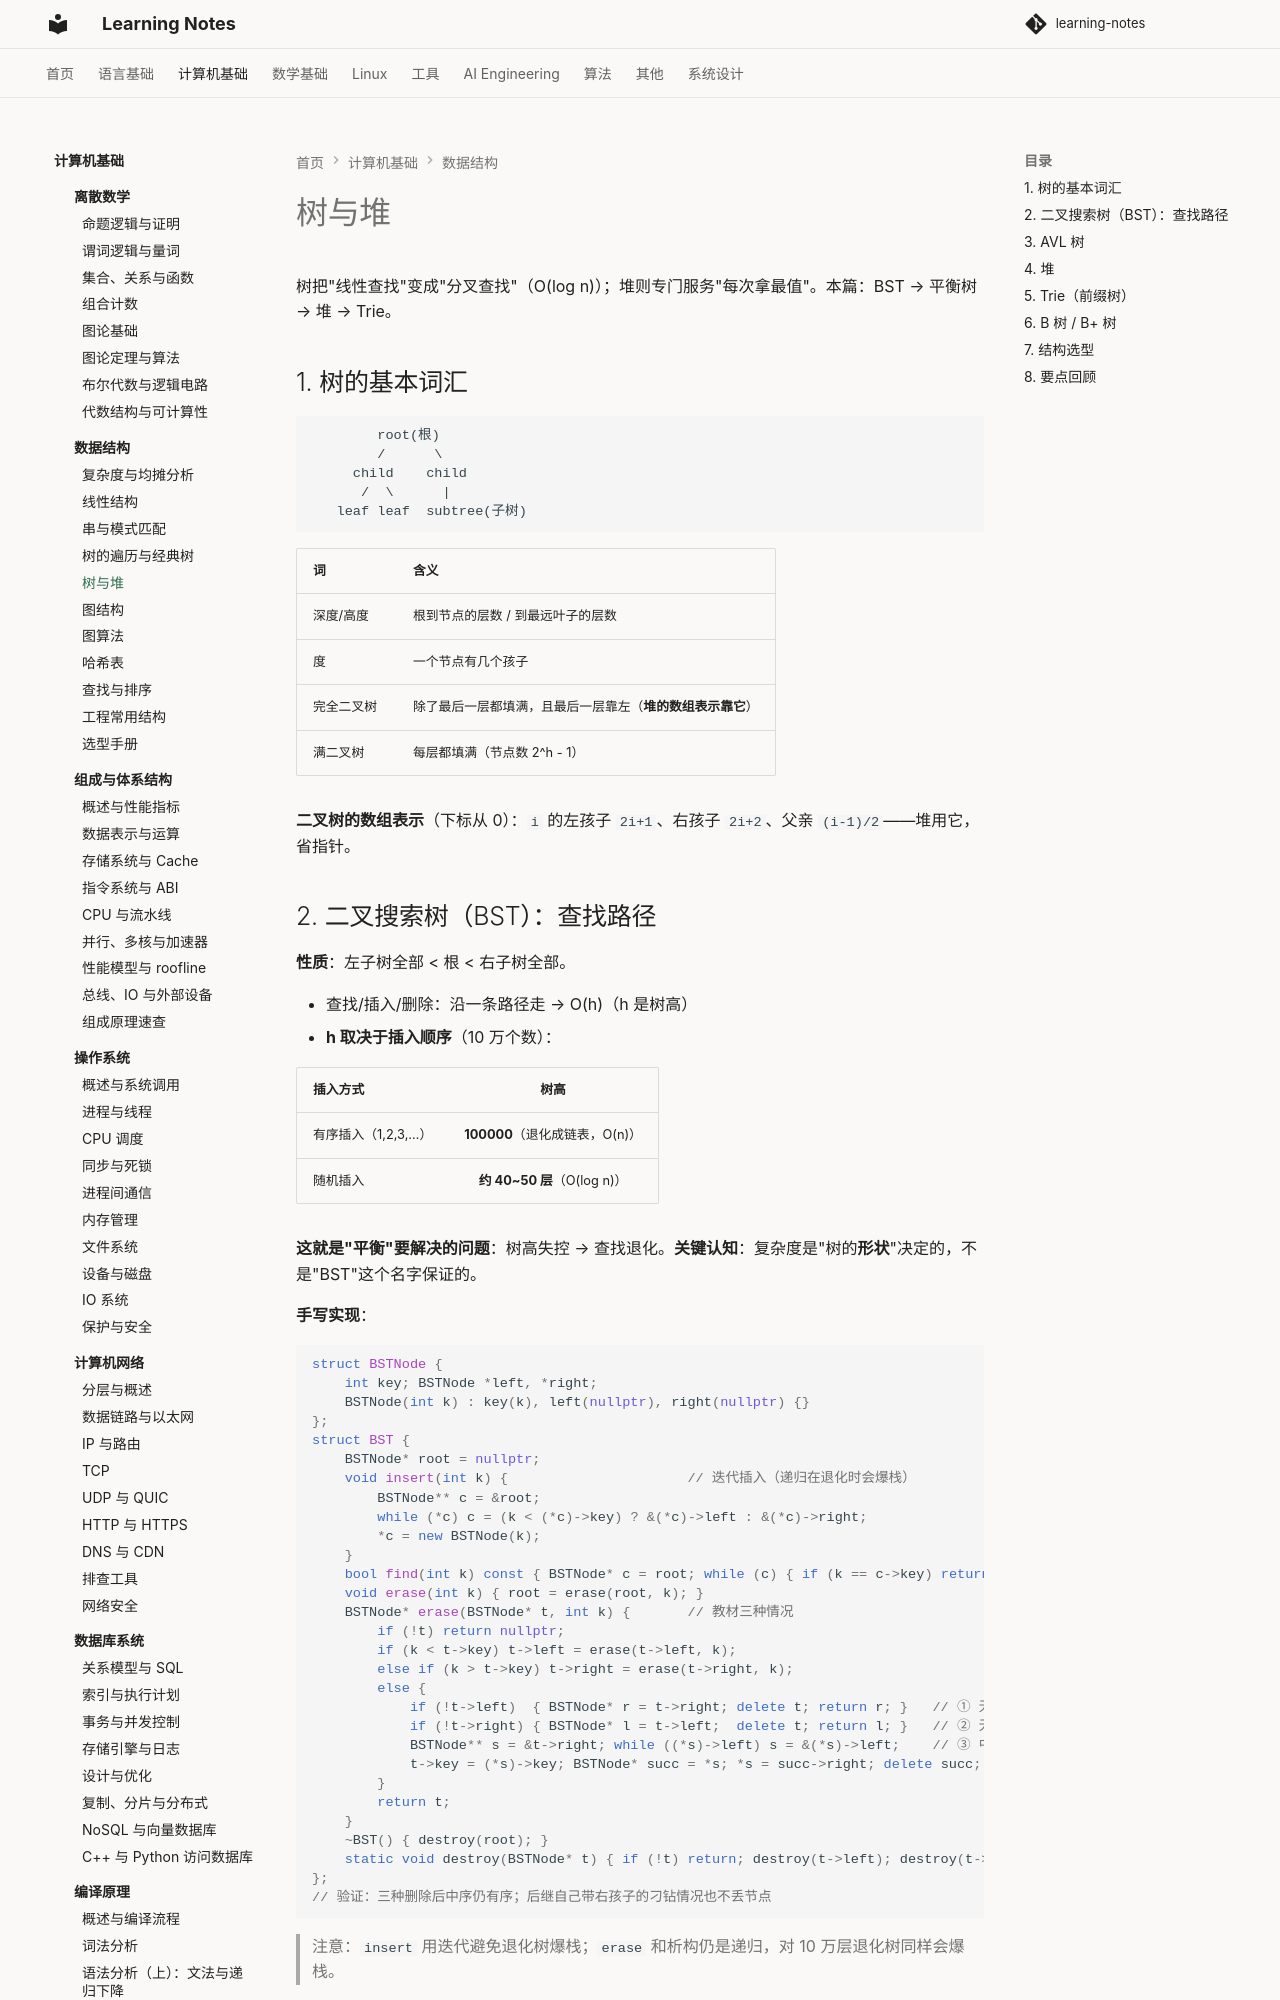

repository: handwan/learning-notes · page: 02-computer-basics/data-structure/05-树与堆/index.html · generator: mkdocs

# 树与堆

树把"线性查找"变成"分叉查找"（O(log n)）；堆则专门服务"每次拿最值"。本篇：BST → 平衡树 → 堆 → Trie。

## 1. 树的基本词汇

```
        root(根)
        /      \
     child    child
      /  \      |
   leaf leaf  subtree(子树)
```

| 词 | 含义 |
|----|------|
| 深度/高度 | 根到节点的层数 / 到最远叶子的层数 |
| 度 | 一个节点有几个孩子 |
| 完全二叉树 | 除了最后一层都填满，且最后一层靠左（**堆的数组表示靠它**） |
| 满二叉树 | 每层都填满（节点数 2^h - 1） |

**二叉树的数组表示**（下标从 0）：`i` 的左孩子 `2i+1`、右孩子 `2i+2`、父亲 `(i-1)/2`——堆用它，省指针。

## 2. 二叉搜索树（BST）：查找路径

**性质**：左子树全部 < 根 < 右子树全部。

- 查找/插入/删除：沿一条路径走 → O(h)（h 是树高）
- **h 取决于插入顺序**（10 万个数）：

| 插入方式 | 树高 |
|---------|:---:|
| 有序插入（1,2,3,…） | **100000**（退化成链表，O(n)） |
| 随机插入 | **约 40~50 层**（O(log n)） |

**这就是"平衡"要解决的问题**：树高失控 → 查找退化。**关键认知**：复杂度是"树的**形状**"决定的，不是"BST"这个名字保证的。

**手写实现**：

```cpp
struct BSTNode {
    int key; BSTNode *left, *right;
    BSTNode(int k) : key(k), left(nullptr), right(nullptr) {}
};
struct BST {
    BSTNode* root = nullptr;
    void insert(int k) {                      // 迭代插入（递归在退化时会爆栈）
        BSTNode** c = &root;
        while (*c) c = (k < (*c)->key) ? &(*c)->left : &(*c)->right;
        *c = new BSTNode(k);
    }
    bool find(int k) const { BSTNode* c = root; while (c) { if (k == c->key) return true; c = k < c->key ? c->left : c->right; } return false; }
    void erase(int k) { root = erase(root, k); }
    BSTNode* erase(BSTNode* t, int k) {       // 教材三种情况
        if (!t) return nullptr;
        if (k < t->key) t->left = erase(t->left, k);
        else if (k > t->key) t->right = erase(t->right, k);
        else {
            if (!t->left)  { BSTNode* r = t->right; delete t; return r; }   // ① 无左孩子
            if (!t->right) { BSTNode* l = t->left;  delete t; return l; }   // ② 无右孩子
            BSTNode** s = &t->right; while ((*s)->left) s = &(*s)->left;    // ③ 中序后继
            t->key = (*s)->key; BSTNode* succ = *s; *s = succ->right; delete succ;
        }
        return t;
    }
    ~BST() { destroy(root); }
    static void destroy(BSTNode* t) { if (!t) return; destroy(t->left); destroy(t->right); delete t; }
};
// 验证：三种删除后中序仍有序；后继自己带右孩子的刁钻情况也不丢节点
```

> 注意：`insert` 用迭代避免退化树爆栈；`erase` 和析构仍是递归，对 10 万层退化树同样会爆栈。
